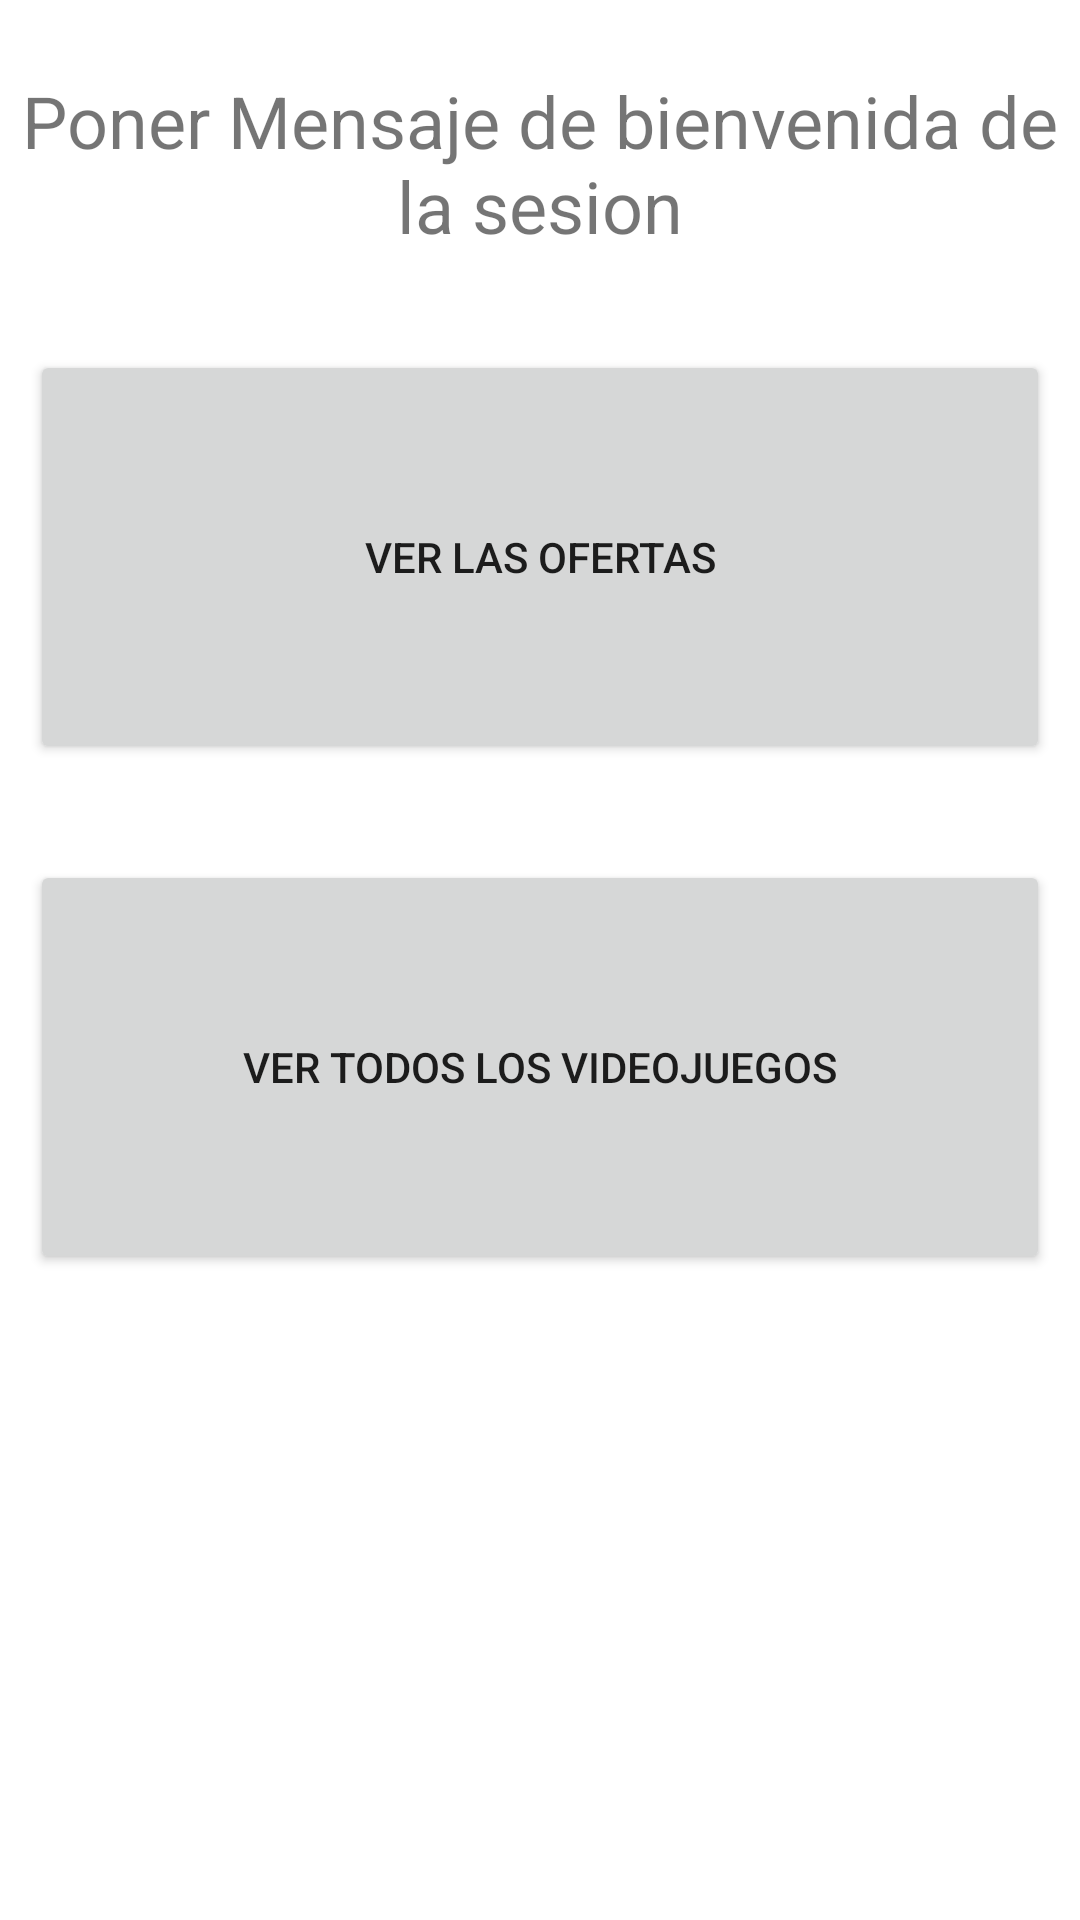

Here is an Android app screen rendered from its layout file. Give the layout XML and the strings, colors and styles it references.
<!-- AndroidManifest.xml: application theme AppTheme -->
<!-- res/layout/activity_menu_admin.xml -->
<?xml version="1.0" encoding="utf-8"?>
<androidx.constraintlayout.widget.ConstraintLayout xmlns:android="http://schemas.android.com/apk/res/android"
    xmlns:app="http://schemas.android.com/apk/res-auto"
    xmlns:tools="http://schemas.android.com/tools"
    android:layout_width="match_parent"
    android:layout_height="match_parent"
    tools:context=".admin.MenuAdmin">

    <ScrollView
        android:id="@+id/scrollView2"
        android:layout_width="0dp"
        android:layout_height="0dp"
        app:layout_constraintBottom_toBottomOf="parent"
        app:layout_constraintEnd_toEndOf="parent"
        app:layout_constraintStart_toStartOf="parent"
        app:layout_constraintTop_toTopOf="parent">

        <androidx.constraintlayout.widget.ConstraintLayout
            android:layout_width="match_parent"
            android:layout_height="wrap_content">

            <TextView
                android:id="@+id/bienvenidaAdmin"
                android:layout_width="wrap_content"
                android:layout_height="wrap_content"
                android:layout_marginTop="24dp"
                android:text="@string/poner_mensaje_de_bienvenida_de_la_sesion"
                android:textAlignment="center"
                android:textSize="24sp"
                app:layout_constraintEnd_toEndOf="parent"
                app:layout_constraintStart_toStartOf="parent"
                app:layout_constraintTop_toTopOf="parent" />

            <Button
                android:id="@+id/botonIrOfertas"
                android:layout_width="340dp"
                android:layout_height="138dp"
                android:layout_marginTop="32dp"
                android:text="@string/ver_las_ofertas"
                app:layout_constraintEnd_toEndOf="parent"
                app:layout_constraintStart_toStartOf="parent"
                app:layout_constraintTop_toBottomOf="@+id/bienvenidaAdmin" />

            <Button
                android:id="@+id/botonListarTodosVideojuegos"
                android:layout_width="340dp"
                android:layout_height="138dp"
                android:layout_marginTop="32dp"
                android:text="@string/ver_todos_los_videojuegos"
                app:layout_constraintEnd_toEndOf="@+id/botonIrOfertas"
                app:layout_constraintHorizontal_bias="0.492"
                app:layout_constraintStart_toStartOf="@+id/botonIrOfertas"
                app:layout_constraintTop_toBottomOf="@+id/botonIrOfertas" />

        </androidx.constraintlayout.widget.ConstraintLayout>
    </ScrollView>


</androidx.constraintlayout.widget.ConstraintLayout>
<!-- resources referenced by this layout -->
<resources>
  <string name="poner_mensaje_de_bienvenida_de_la_sesion">Poner Mensaje de bienvenida de la sesion</string>
  <string name="ver_las_ofertas">Ver las ofertas</string>
  <string name="ver_todos_los_videojuegos">Ver todos los videojuegos</string>
  <style name="AppTheme" parent="Theme.MaterialComponents.DayNight.DarkActionBar">
        
        <item name="colorPrimary">@color/colorPrimary</item>
        <item name="colorPrimaryDark">@color/colorPrimaryDark</item>
        <item name="colorAccent">@color/colorAccent</item>
    </style>
  <color name="colorPrimary">#EE0020</color>
  <color name="colorPrimaryDark">#900000</color>
  <color name="colorAccent">#6300C5</color>
</resources>
